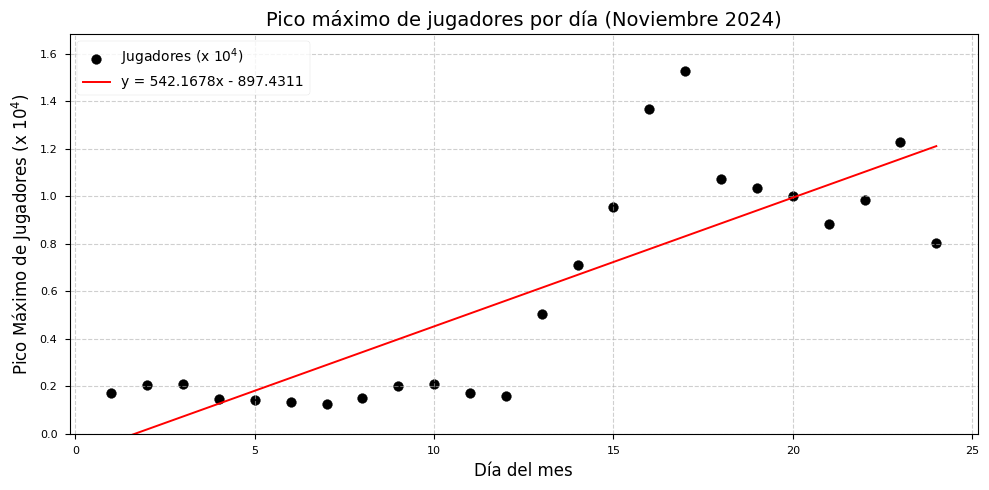

Write the Python code that produced this figure.
import matplotlib.pyplot as plt

# Configurar estilo y fuente global
plt.style.use('seaborn-v0_8-paper')
plt.rcParams['font.family'] = 'Times New Roman'

# Datos
days = list(range(1, 25))
players = [1701, 2044, 2103, 1470, 1433, 1352, 1257, 1497, 2009, 2090, 
           1715, 1591, 5042, 7122, 9555, 13679, 15293, 10719, 10372, 
           10034, 8831, 9865, 12282, 8056]

# Conversión de jugadores a escala 10^4
players_scaled = [p / 1e4 for p in players]

# Función y = 542.1678x - 897.4311
x = list(range(1, 25))
y = [542.1678 * xi - 897.4311 for xi in x]

# Crear el gráfico
plt.figure(figsize=(10, 5))
plt.scatter(days, players_scaled, color='black', label='Jugadores (x $10^4$)', s=50)
plt.plot(x, [yi / 1e4 for yi in y], color='red', linestyle='-', label='y = 542.1678x - 897.4311')

# Títulos y etiquetas
plt.title("Pico máximo de jugadores por día (Noviembre 2024)", fontsize=14)
plt.xlabel("Día del mes", fontsize=12)
plt.ylabel("Pico Máximo de Jugadores (x $10^4$)", fontsize=12)

# Ajuste de la cuadrícula y límites
plt.ylim(0, max(players_scaled) * 1.1)
plt.grid(True, linestyle='--', alpha=0.6)

# Leyenda
plt.legend(loc='upper left', fontsize=10)

# Ajuste final y mostrar
plt.tight_layout()
plt.show()
